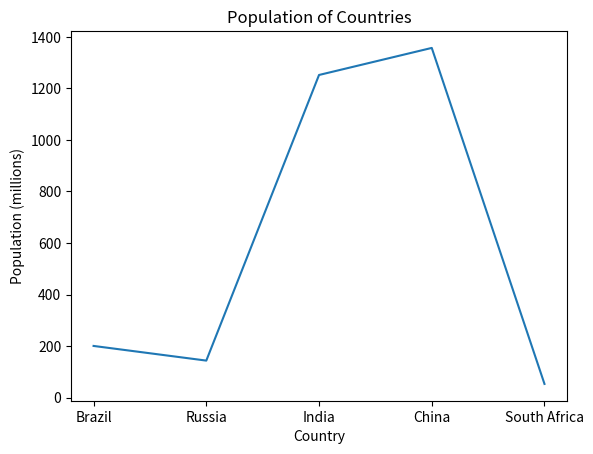

The matplotlib source for this figure:
# %%
import pandas as pd
import matplotlib.pyplot as plt
import numpy as np

# %%
'''
FONTOS: Az első feladat által visszaadott DataFrame-et kell használni a további feladatokhoz. 
A függvényeken belül mindig készíts egy másolatot a bemenő df-ről, (new_df = df.copy() és ezzel dolgozz tovább.)
'''
stats = {"country": ["Brazil", "Russia", "India", "China", "South Africa"],
       "capital": ["Brasilia", "Moscow", "New Dehli", "Beijing", "Pretoria"],
       "area": [8.516, 17.10, 3.286, 9.597, 1.221],
       "population": [200.4, 143.5, 1252, 1357, 52.98] }
# %%
'''
Készíts egy függvényt ami a bemeneti dictionary-ből egy DataFrame-et ad vissza.

Egy példa a bemenetre: test_dict
Egy példa a kimenetre: test_df
return type: pandas.core.frame.DataFrame
függvény neve: dict_to_dataframe
'''
def dict_to_dataframe(dict):
    df = pd.DataFrame(dict)
    return df

df = dict_to_dataframe(stats)

# %%
'''
Készíts egy függvényt ami a bemeneti DataFrame-ből vissza adja csak azt az oszlopot amelynek a neve a bemeneti string-el megegyező.

Egy példa a bemenetre: test_df, 'area'
Egy példa a kimenetre: test_df
return type: pandas.core.series.Series
függvény neve: get_column
'''

# %%
def get_column(cname,df1):
    new_df = df1.copy()
    return new_df[cname]

#print(get_column('country',df))

# %%
'''
Készíts egy függvényt ami a bemeneti DataFrame-ből vissza adja a két legnagyobb területű országhoz tartozó sorokat.

Egy példa a bemenetre: test_df
Egy példa a kimenetre: test_df
return type: pandas.core.frame.DataFrame
függvény neve: get_top_two
'''

# %%
def get_top_two(df1):
    new_df = df1.copy()
    return pd.DataFrame.sort_values(new_df,by=['area'])[:2:-1]

#print(get_top_two(df))

# %%
'''
Készíts egy függvényt ami a bemeneti DataFrame-ből kiszámolja az országok népsűrűségét és eltárolja az eredményt egy új oszlopba ('density').
(density = population / area)

Egy példa a bemenetre: test_df
Egy példa a kimenetre: test_df
return type: pandas.core.frame.DataFrame
függvény neve: population_density
'''


# %%
def population_density(df1):
    new_df = df1.copy()   
    new_df["density"] = new_df['population'] / new_df['area']
    return new_df

#print(population_density(df))

# %%
'''
Készíts egy függvényt, ami a bemeneti Dataframe adatai alapján elkészít egy olyan oszlopdiagramot (bar plot),
ami vizualizálja az országok népességét.

Az oszlopdiagram címe legyen: 'Population of Countries'
Az x tengely címe legyen: 'Country'
Az y tengely címe legyen: 'Population (millions)'

Egy példa a bemenetre: test_df
Egy példa a kimenetre: fig
return type: matplotlib.figure.Figure
függvény neve: plot_population
'''

# %%
def plot_population(df1):
    plt.plot(df1['country'],df1['population'])  
    plt.title('Population of Countries')
    plt.xlabel('Country')
    plt.ylabel('Population (millions)')
    plt.show()

plot_population(df)

# %%
'''
Készíts egy függvényt, ami a bemeneti Dataframe adatai alapján elkészít egy olyan kördiagramot,
ami vizualizálja az országok területét. Minden körcikknek legyen egy címe, ami az ország neve.

Az kördiagram címe legyen: 'Area of Countries'

Egy példa a bemenetre: test_df
Egy példa a kimenetre: fig
return type: matplotlib.figure.Figure
függvény neve: plot_area
'''

# %%
def plot_area(df1):
    new_df = df1.copy()
    #new_df['area'] = new_df['area'].astpye(int) 
    fig, ax = plt.subplots()
    ax.pie(new_df['area'], labels=new_df['country'])
    return fig
    
#plot_area(df)



